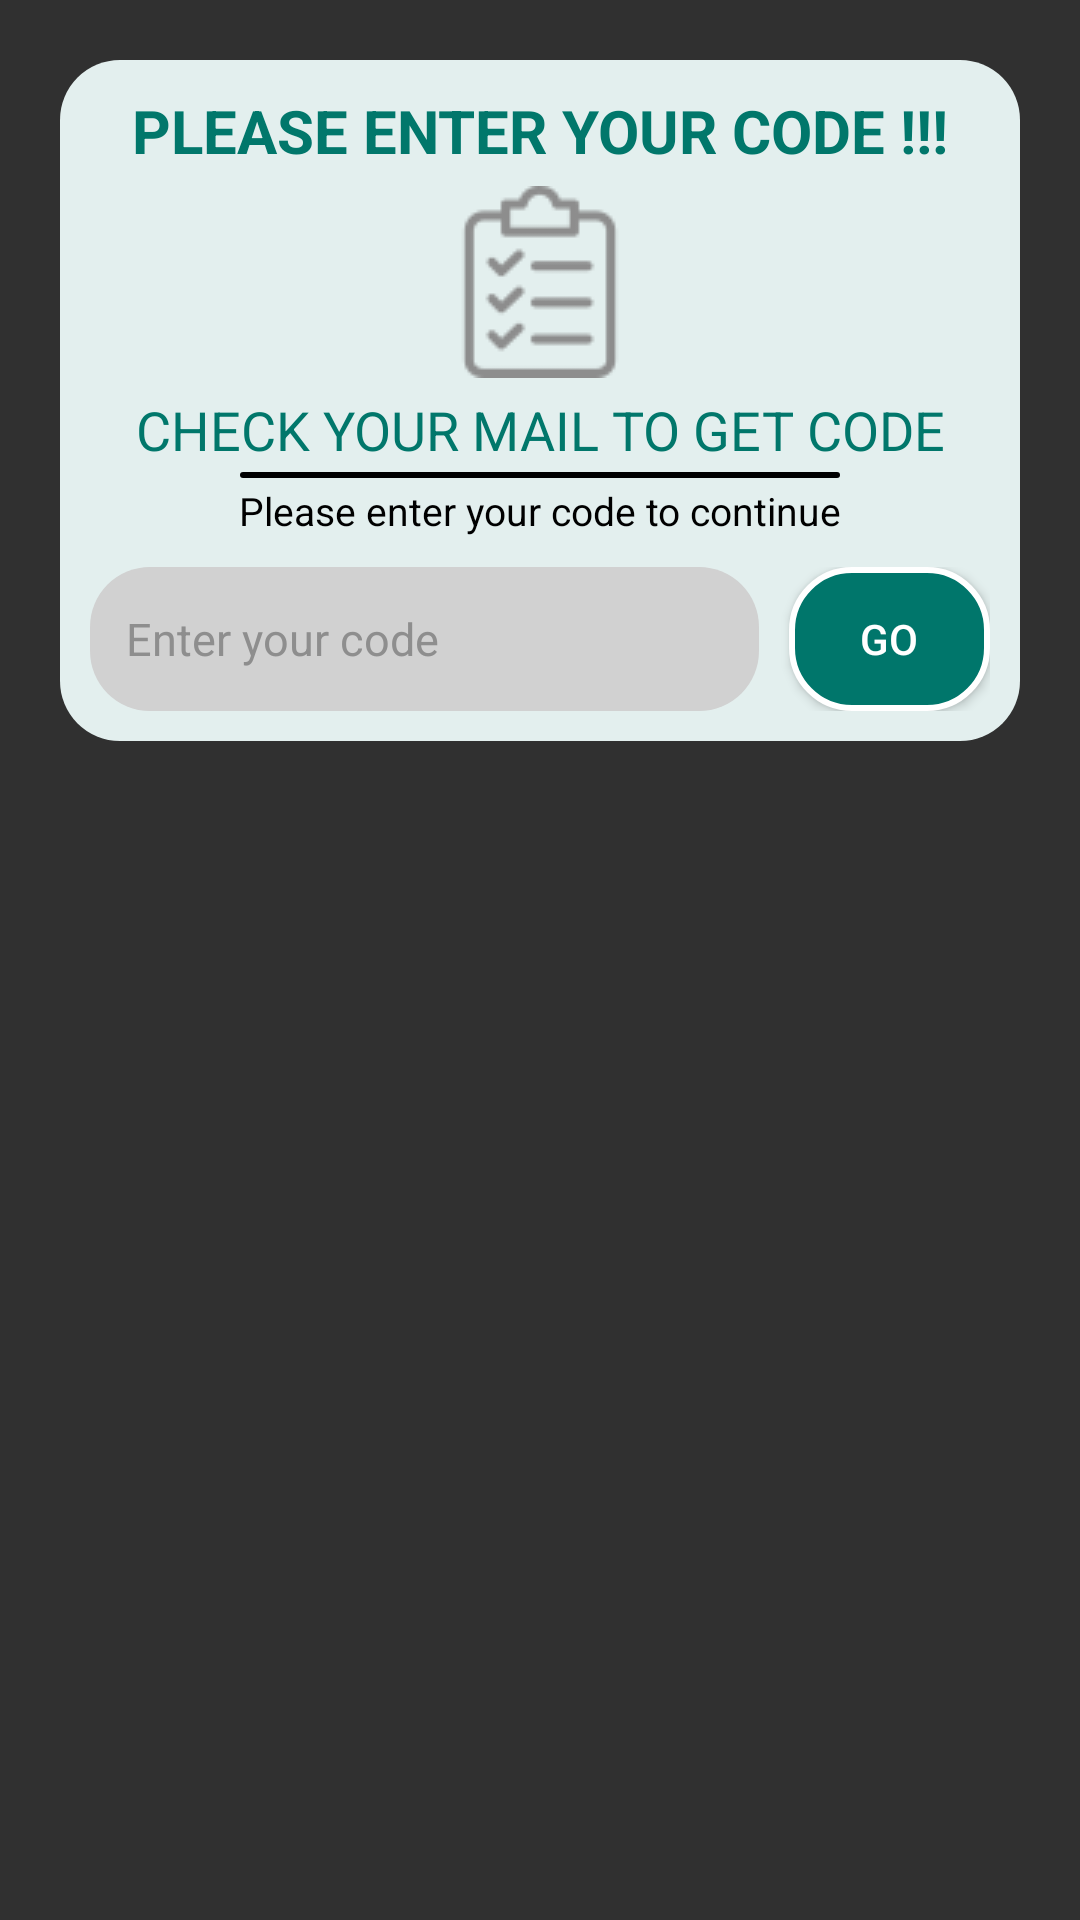

Android layout source for this screen:
<!-- AndroidManifest.xml: application theme Theme.SMARTPARKING -->
<!-- res/layout/provide_mail_code.xml -->
<?xml version="1.0" encoding="utf-8"?>
<androidx.constraintlayout.widget.ConstraintLayout xmlns:android="http://schemas.android.com/apk/res/android"
    android:layout_width="match_parent"
    android:layout_height="match_parent"
    xmlns:app="http://schemas.android.com/apk/res-auto"
    android:padding="20dp">
    <LinearLayout
        android:layout_width="match_parent"
        android:layout_height="wrap_content"
        app:layout_constraintTop_toTopOf="parent"
        app:layout_constraintStart_toStartOf="parent"
        app:layout_constraintEnd_toEndOf="parent"
        android:orientation="vertical"
        android:background="@drawable/popup_bg">
        <TextView
            android:layout_width="match_parent"
            android:layout_height="wrap_content"
            android:text="PLEASE ENTER YOUR CODE !!!"
            android:textSize="20dp"
            android:textStyle="bold"
            android:textColor="@color/main_color"
            android:textAlignment="center"
            android:layout_marginTop="10dp"/>
        <ImageView
            android:layout_width="wrap_content"
            android:layout_height="wrap_content"
            android:layout_gravity="center"
            android:background="@drawable/clipboard"
            android:layout_marginVertical="5dp"/>
        <TextView
            android:layout_width="match_parent"
            android:layout_height="wrap_content"
            android:text="CHECK YOUR MAIL TO GET CODE"
            android:textColor="@color/main_color"
            android:textSize="18sp"
            android:textAlignment="center"/>
        <ImageView
            android:layout_width="wrap_content"
            android:layout_height="wrap_content"
            android:background="@drawable/devide_vector"
            android:layout_gravity="center"
            android:layout_marginVertical="2dp"/>
        <TextView
            android:layout_width="match_parent"
            android:layout_height="wrap_content"
            android:text="Please enter your code to continue"
            android:textSize="13sp"
            android:textColor="@color/black"
            android:textAlignment="center"/>
        <LinearLayout
            android:layout_width="match_parent"
            android:layout_height="wrap_content"
            android:orientation="horizontal"
            android:layout_margin="10dp">
            <EditText
                android:id="@+id/userNameEditText"
                android:layout_width="0dp"
                android:layout_height="wrap_content"
                android:layout_weight="5"
                android:minHeight="48dp"
                android:padding="12dp"
                android:hint="Enter your code"
                android:textColorHint="#8E8E8E"
                android:textColor="@color/black"
                android:textSize="15sp"
                android:layout_gravity="center_vertical"
                android:backgroundTint="#D1D1D1"
                android:background="@drawable/popup_bg"/>
            <Button
                android:id="@+id/backToLoginButton"
                android:layout_width="0dp"
                android:layout_height="wrap_content"
                android:layout_weight="1.5"
                android:layout_marginStart="10dp"
                android:layout_gravity="center_vertical"
                android:background="@drawable/btn_green"
                android:text="GO"/>
        </LinearLayout>

    </LinearLayout>
</androidx.constraintlayout.widget.ConstraintLayout>
<!-- resources referenced by this layout -->
<resources>
  <color name="black">#FF000000</color>
  <color name="main_color">#01776B</color>
  <!-- drawable btn_green (drawable) -->
  <?xml version="1.0" encoding="utf-8"?>
  <shape xmlns:android="http://schemas.android.com/apk/res/android"
      android:shape="rectangle">
      <solid android:color="#00766B"/>
      <stroke android:color="@color/white" android:width="2dp"/>
      <corners android:radius="20dp"/>
  </shape>
  <!-- drawable clipboard: png bitmap (drawable, 2223 bytes) -->
  <!-- drawable devide_vector (drawable) -->
  <?xml version="1.0" encoding="utf-8"?>
  <shape xmlns:android="http://schemas.android.com/apk/res/android"
      android:shape="rectangle">
      <solid android:color="@color/black"/>
      <size android:height="2dp" android:width="200dp"/>
      <corners android:radius="20dp"/>
  </shape>
  <!-- drawable popup_bg (drawable) -->
  <?xml version="1.0" encoding="utf-8"?>
  <shape xmlns:android="http://schemas.android.com/apk/res/android"
      android:shape="rectangle">
      <solid android:color="#E3EFEE"/>
      <corners android:radius="20dp"/>
  
  </shape>
  <style name="Theme.SMARTPARKING" parent="Base.Theme.SMARTPARKING" />
  <color name="white">#FFFFFFFF</color>
  <style name="Base.Theme.SMARTPARKING" parent="Theme.AppCompat.NoActionBar">
          
          
      </style>
</resources>
